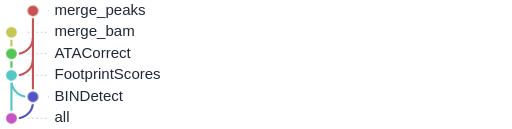
t = 0.00 s
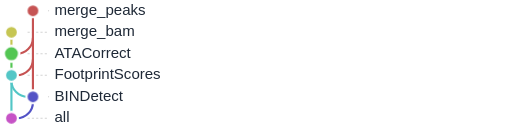
t = 1.33 s
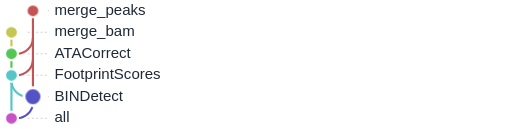
t = 2.67 s
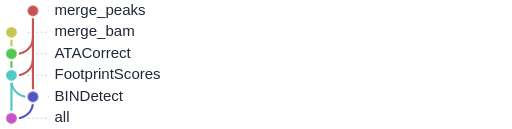
t = 4.00 s
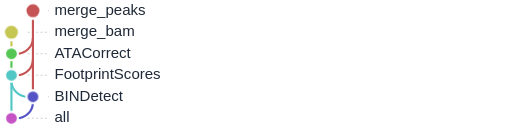
t = 5.33 s
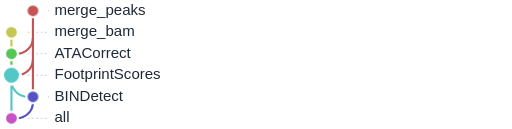
t = 6.67 s

The animated SVG that drew these frames (rendered in a browser with its animation timeline set to each time). Animation: 1 CSS @keyframes rule; one cycle of 8.00 s, repeats indefinitely.

<svg xmlns="http://www.w3.org/2000/svg" baseProfile="full" height="100%" version="1.1" viewBox="25.0,5.0,475.0,120.0" width="100%" tabindex="0" role="img" aria-labelledby="flow-title flow-description"><title id="flow-title">footprinting_ATACseq: animated rulegraph</title><desc id="flow-description">Nodes pulse in dependency order; parallel branches may pulse together. This illustrates dependencies, not execution time or live progress. Hover a node or focus this SVG to pause. Reduced-motion preferences disable animation.</desc><style>
.flow-node { transform-box: fill-box; transform-origin: center; animation: rule-pulse 4.80s ease-in-out infinite; }
@keyframes rule-pulse {
  0%, 14.5833%, 100% { transform: scale(1); }
  7.2917% { transform: scale(1.45); }
}
svg:has(.flow-node:hover) .flow-node, svg:focus .flow-node { animation-play-state: paused; }
@media (prefers-reduced-motion: reduce) { .flow-node { animation: none; } }
</style><defs /><g><line stroke="lightgrey" stroke-dasharray="2" x1="70.0" x2="69.0" y1="15.0" y2="15.0" /><line stroke="lightgrey" stroke-dasharray="2" x1="50.0" x2="69.0" y1="35.0" y2="35.0" /><line stroke="lightgrey" stroke-dasharray="2" x1="50.0" x2="69.0" y1="55.0" y2="55.0" /><line stroke="lightgrey" stroke-dasharray="2" x1="50.0" x2="69.0" y1="75.0" y2="75.0" /><line stroke="lightgrey" stroke-dasharray="2" x1="70.0" x2="69.0" y1="95.0" y2="95.0" /><line stroke="lightgrey" stroke-dasharray="2" x1="50.0" x2="69.0" y1="115.0" y2="115.0" /></g><g><line stroke="#c6c653" stroke-width="2.0" x1="35.0" x2="35.0" y1="35.0" y2="55.0" /><line stroke="#53c653" stroke-width="2.0" x1="35.0" x2="35.0" y1="55.0" y2="75.0" /><line stroke="#c65353" stroke-width="2.0" x1="55.0" x2="55.0" y1="15.0" y2="95.0" /><line stroke="#53c6c6" stroke-width="2.0" x1="35.0" x2="35.0" y1="75.0" y2="115.0" /><line stroke="#5353c6" stroke-width="2.0" x1="55.0" x2="55.0" y1="95.0" y2="100.0" /></g><g><line stroke="white" stroke-width="6.0" x1="35.0" x2="40.0" y1="55.0" y2="55.0" /><line stroke="white" stroke-width="6.0" x1="35.0" x2="40.0" y1="75.0" y2="75.0" /><line stroke="white" stroke-width="6.0" x1="50.0" x2="55.0" y1="95.0" y2="95.0" /><line stroke="white" stroke-width="6.0" x1="35.0" x2="40.0" y1="115.0" y2="115.0" /></g><g><path d="M 55.0,40.0 a15.0,15.0 0 0,1 -15.0,15.0" fill="none" stroke="#c65353" stroke-width="2.0" /><line stroke="#c65353" stroke-width="2.0" x1="35.0" x2="40.0" y1="55.0" y2="55.0" /><path d="M 55.0,60.0 a15.0,15.0 0 0,1 -15.0,15.0" fill="none" stroke="#c65353" stroke-width="2.0" /><line stroke="#c65353" stroke-width="2.0" x1="35.0" x2="40.0" y1="75.0" y2="75.0" /><path d="M 35.0,80.0 a15.0,15.0 0 0,0 15.0,15.0" fill="none" stroke="#53c6c6" stroke-width="2.0" /><line stroke="#53c6c6" stroke-width="2.0" x1="50.0" x2="55.0" y1="95.0" y2="95.0" /><path d="M 55.0,100.0 a15.0,15.0 0 0,1 -15.0,15.0" fill="none" stroke="#5353c6" stroke-width="2.0" /><line stroke="#5353c6" stroke-width="2.0" x1="35.0" x2="40.0" y1="115.0" y2="115.0" /></g><g><circle cx="55.0" cy="15.0" fill="#c65353" id="Nmerge_peaks" r="6.0" stroke="white" stroke-width="2.0" class="flow-node" style="animation-delay: 0.00s" data-level="0" /><text dominant-baseline="middle" fill="#1f2937" font-family="sans-serif" font-size="14" x="75.0" y="15.0">merge_peaks</text><circle cx="35.0" cy="35.0" fill="#c6c653" id="Nmerge_bam" r="6.0" stroke="white" stroke-width="2.0" class="flow-node" style="animation-delay: 0.00s" data-level="0" /><text dominant-baseline="middle" fill="#1f2937" font-family="sans-serif" font-size="14" x="75.0" y="35.0">merge_bam</text><circle cx="35.0" cy="55.0" fill="#53c653" id="NATACorrect" r="6.0" stroke="white" stroke-width="2.0" class="flow-node" style="animation-delay: 0.80s" data-level="1" /><text dominant-baseline="middle" fill="#1f2937" font-family="sans-serif" font-size="14" x="75.0" y="55.0">ATACorrect</text><circle cx="35.0" cy="75.0" fill="#53c6c6" id="NFootprintScores" r="6.0" stroke="white" stroke-width="2.0" class="flow-node" style="animation-delay: 1.60s" data-level="2" /><text dominant-baseline="middle" fill="#1f2937" font-family="sans-serif" font-size="14" x="75.0" y="75.0">FootprintScores</text><circle cx="55.0" cy="95.0" fill="#5353c6" id="NBINDetect" r="6.0" stroke="white" stroke-width="2.0" class="flow-node" style="animation-delay: 2.40s" data-level="3" /><text dominant-baseline="middle" fill="#1f2937" font-family="sans-serif" font-size="14" x="75.0" y="95.0">BINDetect</text><circle cx="35.0" cy="115.0" fill="#c653c6" id="Nall" r="6.0" stroke="white" stroke-width="2.0" class="flow-node" style="animation-delay: 3.20s" data-level="4" /><text dominant-baseline="middle" fill="#1f2937" font-family="sans-serif" font-size="14" x="75.0" y="115.0">all</text></g></svg>
